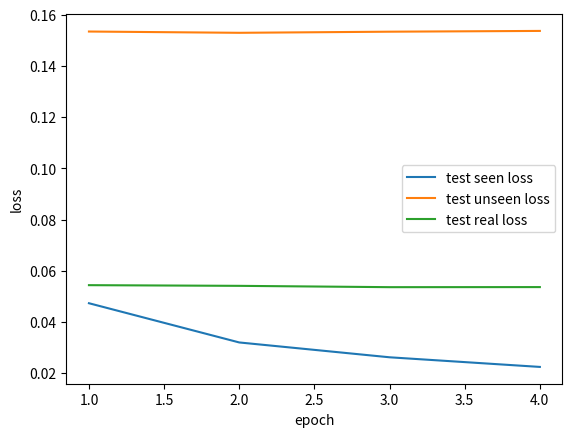

The script that saved this image:
import matplotlib.pyplot as plt
import numpy as np

x = np.array([1, 2, 3, 4])
seen_loss = [0.04734128984835064, 0.032016380530733024, 0.026222193664707766, 0.02245828090235591]
y1 = np.array(seen_loss)
unseen_loss = [0.15347770869858185, 0.15297774370696585, 0.1534134098565427, 0.15371372599659835]
y2 = np.array(unseen_loss)

real_loss = [0.054396767287578876, 0.054129540667472775, 0.05361355341918287, 0.05364461250421756]
y3 = np.array(real_loss)
plt.plot(x, y1, label='test seen loss')  # 第一条曲线
plt.plot(x, y2, label='test unseen loss')  # 第二条曲线
plt.plot(x, y3, label='test real loss')  # 第二条曲线
plt.xlabel('epoch')
plt.ylabel('loss')
plt.legend()
# plt.show()
plt.savefig('test_plot.png')
